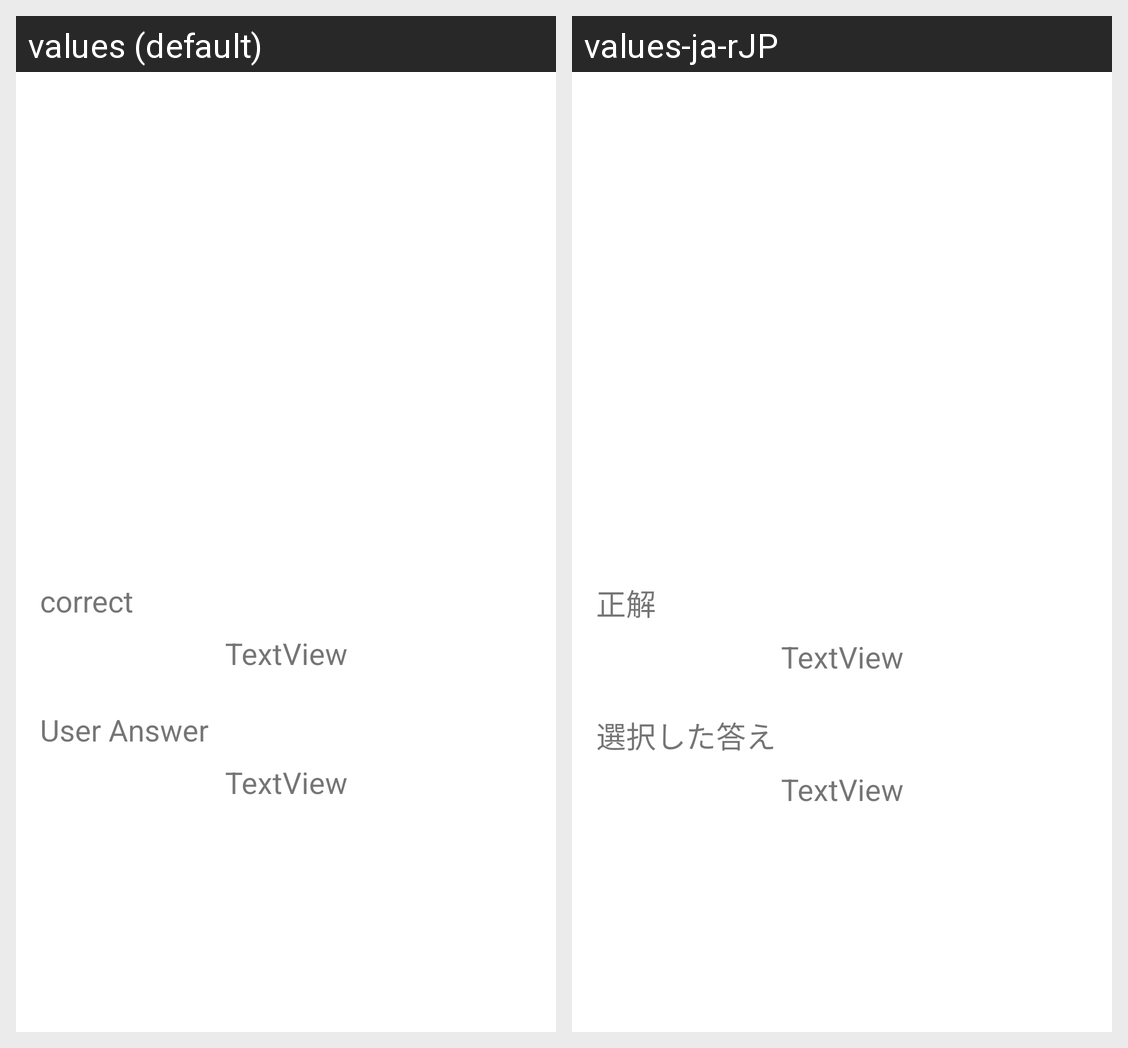

Strings drawn on this Android screen and how each of the app's shown locales translates them:
Android screen res/layout/res_dialog.xml rendered under 2 locales, left to right: values (default), values-ja-rJP. Device: Nexus 5 (rendered at 1080×1920; each locale shown at half size, 540×960, under a caption strip naming it); theme Theme.Smart_Quiz.
Strings drawn on this screen, with the default value and each locale's value (text and hints the layout hard-codes, and strings that could not be matched under every locale, appear in the picture but are not listed):

correct
  values: correct
  values-ja-rJP: 正解

userselect
  values: User Answer
  values-ja-rJP: 選択した答え
